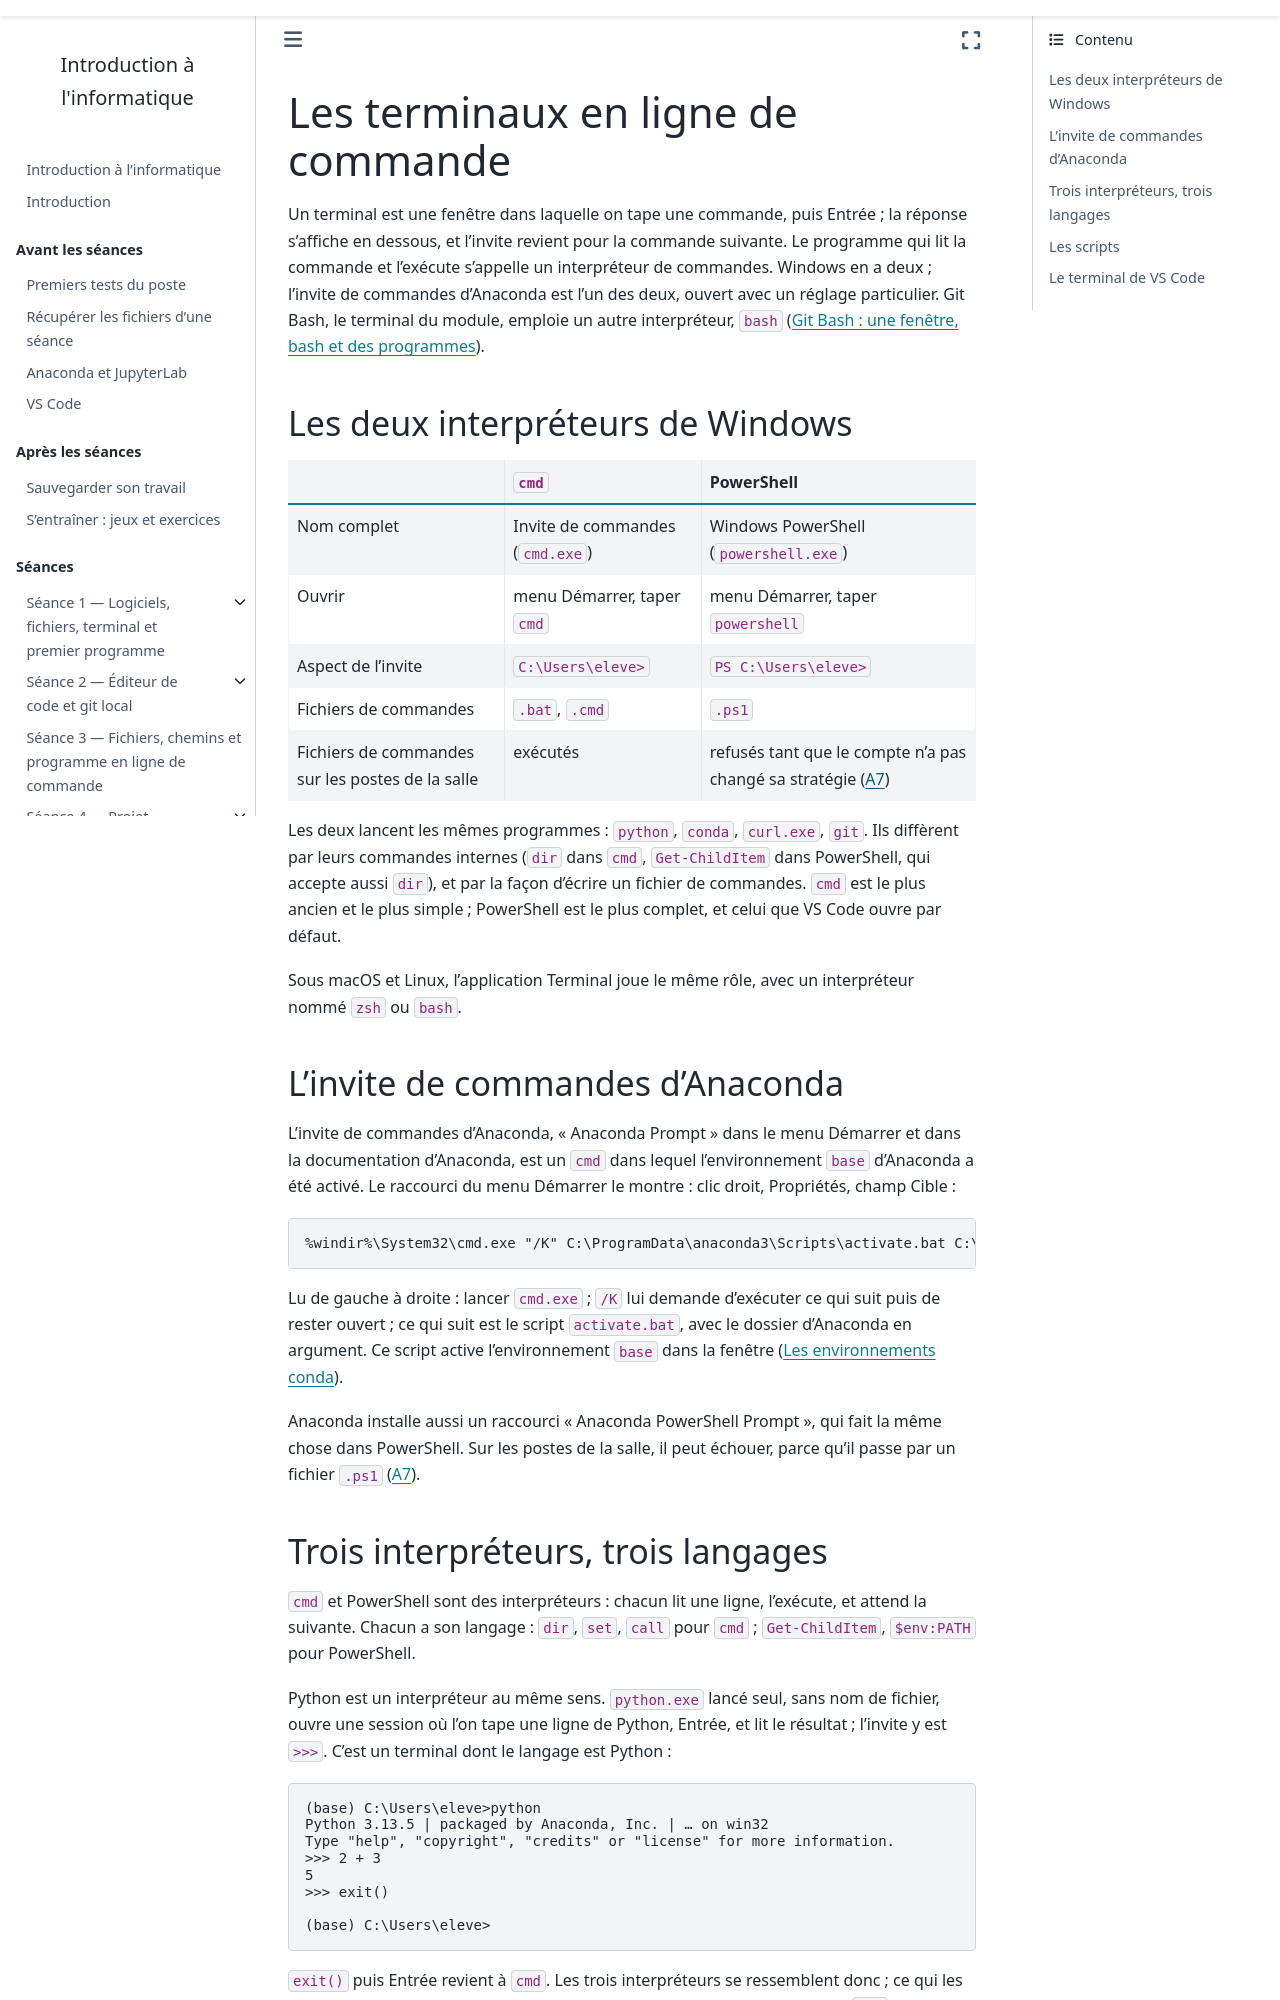

repository: geodata-ing1-info-01/cours-info-01 · page: annexes/notions/terminaux.html · generator: sphinx

---
title: Les terminaux en ligne de commande
subtitle: cmd, PowerShell, l'invite de commandes d'Anaconda, et Python comme troisième interpréteur
---

Un terminal est une fenêtre dans laquelle on tape une commande, puis
Entrée ; la réponse s'affiche en dessous, et l'invite revient pour la
commande suivante. Le programme qui lit la commande et l'exécute s'appelle
un interpréteur de commandes. Windows en a deux ; l'invite de commandes d'Anaconda est
l'un des deux, ouvert avec un réglage particulier. Git Bash, le terminal du
module, emploie un autre interpréteur, `bash` ([Git Bash : une fenêtre, bash et
des programmes](git_bash.md)).

## Les deux interpréteurs de Windows

| | `cmd` | PowerShell |
|---|---|---|
| Nom complet | Invite de commandes (`cmd.exe`) | Windows PowerShell (`powershell.exe`) |
| Ouvrir | menu Démarrer, taper `cmd` | menu Démarrer, taper `powershell` |
| Aspect de l'invite | `C:\Users\eleve>` | `PS C:\Users\eleve>` |
| Fichiers de commandes | `.bat`, `.cmd` | `.ps1` |
| Fichiers de commandes sur les postes de la salle | exécutés | refusés tant que le compte n'a pas changé sa stratégie ({ref}`A7 <dep-a7>`) |

Les deux lancent les mêmes programmes : `python`, `conda`, `curl.exe`,
`git`. Ils diffèrent par leurs commandes internes (`dir` dans `cmd`,
`Get-ChildItem` dans PowerShell, qui accepte aussi `dir`), et par la façon
d'écrire un fichier de commandes. `cmd` est le plus ancien et le plus
simple ; PowerShell est le plus complet, et celui que VS Code ouvre par
défaut.

Sous macOS et Linux, l'application Terminal joue le même rôle, avec un
interpréteur nommé `zsh` ou `bash`.

## L'invite de commandes d'Anaconda

L'invite de commandes d'Anaconda, « Anaconda Prompt » dans le menu Démarrer
et dans la documentation d'Anaconda, est un `cmd` dans lequel
l'environnement `base` d'Anaconda a été activé. Le raccourci du menu Démarrer le montre : clic
droit, Propriétés, champ Cible :

```
%windir%\System32\cmd.exe "/K" C:\ProgramData\anaconda3\Scripts\activate.bat C:\ProgramData\anaconda3
```

Lu de gauche à droite : lancer `cmd.exe` ; `/K` lui demande d'exécuter ce
qui suit puis de rester ouvert ; ce qui suit est le script `activate.bat`,
avec le dossier d'Anaconda en argument. Ce script active l'environnement
`base` dans la fenêtre ([Les environnements conda](environnements.md)).

Anaconda installe aussi un raccourci « Anaconda PowerShell Prompt », qui
fait la même chose dans PowerShell. Sur les postes de la salle, il peut
échouer, parce qu'il passe par un fichier `.ps1` ({ref}`A7 <dep-a7>`).
